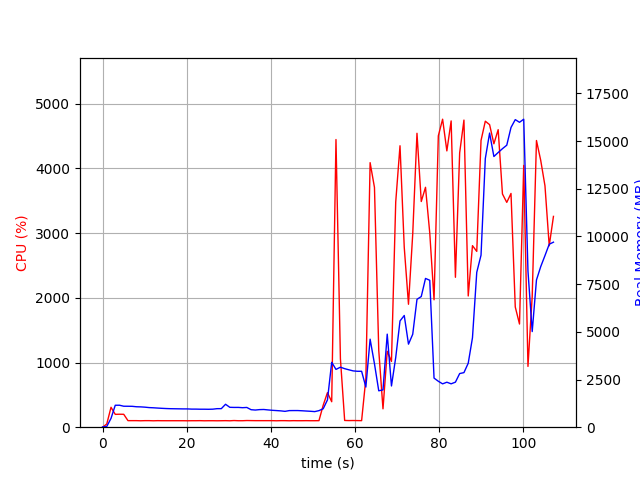

Values plotted in this chart, from the file beside it:
elapsed_time, nproc, cpu, mem_real, mem_virtual
3.8623809814453125e-05, 1, 0.0, 14.37, 2665
1.006, 1, 49.7, 38.67, 609
2.013, 1, 307.9, 462.3, 4418
3.02, 1, 198.6, 1150, 5188
4.028, 1, 200.5, 1152, 5188
5.035, 1, 199.5, 1100, 5188
6.043, 1, 101.2, 1098, 5188
7.05, 1, 101.3, 1095, 5188
8.057, 1, 101.3, 1072, 5188
9.064, 1, 99.3, 1066, 5188
10.07, 1, 101.3, 1050, 5188
11.08, 1, 101.3, 1028, 5188
12.09, 1, 99.1, 1018, 5188
13.1, 1, 101.1, 1003, 5188
14.1, 1, 100.2, 989.7, 5188
15.11, 1, 100.1, 978.4, 5188
16.12, 1, 100.1, 970.4, 5188
17.13, 1, 100.2, 966.7, 5188
18.14, 1, 100.1, 962.9, 5188
19.15, 1, 100.1, 959, 5188
20.16, 1, 99.2, 959, 5188
21.16, 1, 100.2, 948.5, 5188
22.17, 1, 100.1, 948.5, 5188
23.18, 1, 101.1, 943.2, 5188
24.19, 1, 99.1, 943.2, 5188
25.2, 1, 100.1, 939.6, 5188
26.21, 1, 100.1, 945.6, 5188
27.22, 1, 99.2, 971.6, 5236
28.23, 1, 100.0, 972.9, 5236
29.23, 1, 101.1, 1202, 5396
30.24, 1, 99.1, 1043, 5396
31.25, 1, 102.9, 1037, 5396
32.26, 1, 100.0, 1038, 5396
33.27, 1, 100.1, 1023, 5396
34.28, 1, 103.0, 1035, 5396
35.29, 1, 102.0, 918.2, 5396
36.3, 1, 101.1, 899.7, 5396
37.31, 1, 101.1, 921.8, 5396
38.32, 1, 101.0, 928.5, 5396
39.33, 1, 101.1, 905.9, 5396
40.34, 1, 101.1, 885.7, 5396
41.35, 1, 99.2, 871.4, 5396
42.36, 1, 101.2, 856.5, 5396
43.36, 1, 101.1, 831.4, 5396
44.37, 1, 99.2, 870, 5396
45.38, 1, 101.1, 872.5, 5396
46.39, 1, 100.1, 872.5, 5396
47.4, 1, 100.2, 861.9, 5396
48.41, 1, 101.1, 847.8, 5396
49.42, 1, 100.1, 834.8, 5396
50.42, 1, 100.2, 817.7, 5396
51.43, 1, 101.1, 868.2, 5396
52.44, 1, 340.0, 968.1, 5471
53.45, 1, 534.1, 1431, 7667
54.46, 1, 393.7, 3402, 12229
55.48, 1, 4447, 3031, 12229
56.53, 1, 1058, 3147, 12423
57.54, 1, 104.1, 3069, 12423
58.55, 1, 102.3, 3010, 12423
59.56, 1, 103.2, 2953, 12423
... 47 more rows
